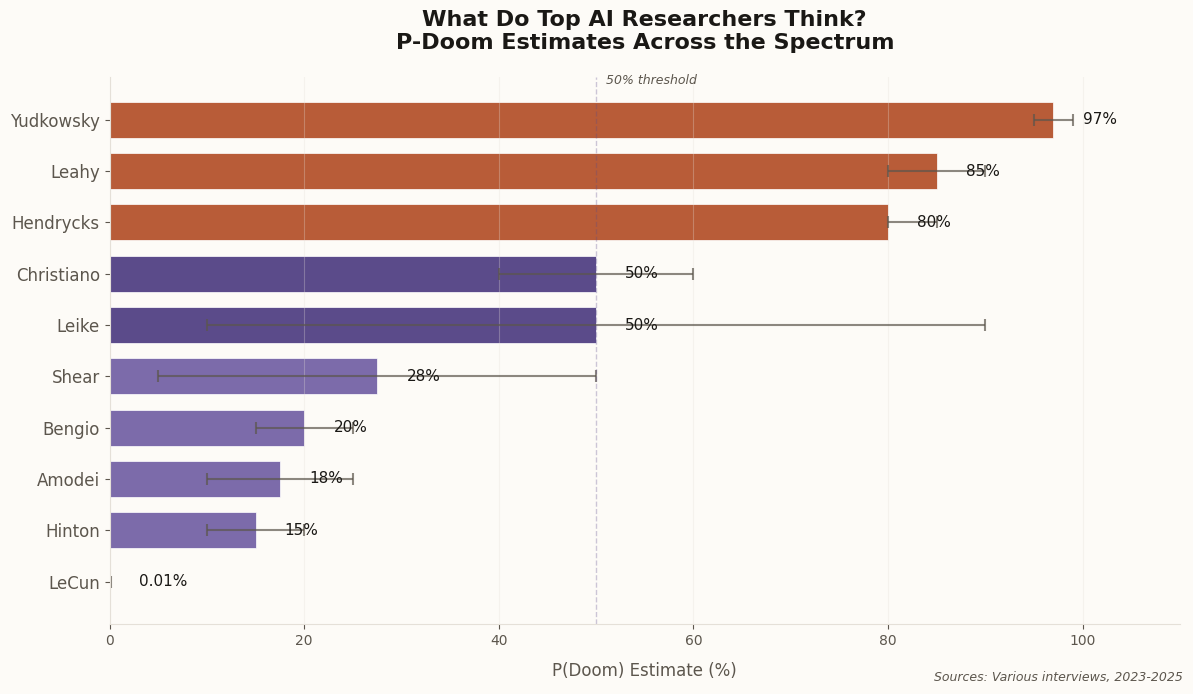

This chart was generated by the following Python code: (Note: this script raises an exception after producing the figure.)
#!/usr/bin/env python3
"""Generate P-Doom newsletter charts with newsletter styling."""

import matplotlib.pyplot as plt
import matplotlib.patches as mpatches
import numpy as np

# Newsletter color scheme - violet/indigo for this P-Doom topic
ACCENT = '#5B4B8A'      # Deep violet
ACCENT_LIGHT = '#7C6BAA'
ACCENT_DARK = '#3D3260'
BG = '#FDFBF7'          # Cream background
TEXT = '#1A1815'        # Dark text
TEXT_SECONDARY = '#5C564D'
GRID = '#E5E0D8'
DANGER = '#B85C38'      # Terracotta for high risk
SAFE = '#4A9B7F'        # Green-teal for low risk

# Set default font
plt.rcParams['font.family'] = 'sans-serif'
plt.rcParams['font.sans-serif'] = ['Helvetica Neue', 'Helvetica', 'Arial', 'sans-serif']


def chart1_individual_estimates():
    """Bar chart of individual researcher P-Doom estimates."""

    # Data: researcher name, midpoint estimate, low, high (for error bars)
    researchers = [
        ('Yudkowsky', 97, 95, 99),
        ('Leahy', 85, 80, 90),
        ('Hendrycks', 80, 80, 85),
        ('Christiano', 50, 40, 60),
        ('Shear', 27.5, 5, 50),
        ('Leike', 50, 10, 90),
        ('Amodei', 17.5, 10, 25),
        ('Bengio', 20, 15, 25),
        ('Hinton', 15, 10, 20),
        ('LeCun', 0.01, 0, 0.1),
    ]

    # Sort by midpoint estimate (descending)
    researchers = sorted(researchers, key=lambda x: x[1], reverse=True)

    names = [r[0] for r in researchers]
    mids = [r[1] for r in researchers]
    lows = [r[2] for r in researchers]
    highs = [r[3] for r in researchers]

    # Calculate error bar sizes
    yerr_low = [m - l for m, l in zip(mids, lows)]
    yerr_high = [h - m for m, h in zip(mids, highs)]

    # Color gradient based on estimate
    colors = []
    for m in mids:
        if m > 70:
            colors.append(DANGER)
        elif m > 30:
            colors.append(ACCENT)
        elif m > 10:
            colors.append(ACCENT_LIGHT)
        else:
            colors.append(SAFE)

    fig, ax = plt.subplots(figsize=(12, 7), facecolor=BG)
    ax.set_facecolor(BG)

    y_pos = np.arange(len(names))

    bars = ax.barh(y_pos, mids, color=colors, edgecolor='white', linewidth=0.5, height=0.7)

    # Add error bars
    ax.errorbar(mids, y_pos, xerr=[yerr_low, yerr_high],
                fmt='none', ecolor=TEXT_SECONDARY, capsize=4, capthick=1.5, elinewidth=1.5, alpha=0.7)

    # Add percentage labels
    for i, (bar, mid) in enumerate(zip(bars, mids)):
        if mid > 1:
            label = f'{mid:.0f}%'
        else:
            label = f'{mid:.2f}%'
        ax.text(bar.get_width() + 3, bar.get_y() + bar.get_height()/2,
                label, ha='left', va='center', fontsize=11, fontweight='500', color=TEXT)

    ax.set_yticks(y_pos)
    ax.set_yticklabels(names, fontsize=12, color=TEXT)
    ax.set_xlabel('P(Doom) Estimate (%)', fontsize=12, color=TEXT_SECONDARY, labelpad=10)
    ax.set_title('What Do Top AI Researchers Think?\nP-Doom Estimates Across the Spectrum',
                 fontsize=16, color=TEXT, fontweight='600', pad=20)

    ax.set_xlim(0, 110)
    ax.invert_yaxis()

    # Styling
    ax.spines['top'].set_visible(False)
    ax.spines['right'].set_visible(False)
    ax.spines['bottom'].set_color(GRID)
    ax.spines['left'].set_color(GRID)
    ax.tick_params(colors=TEXT_SECONDARY)
    ax.grid(axis='x', alpha=0.3, color=GRID)

    # Add reference lines
    ax.axvline(x=50, color=ACCENT, linestyle='--', alpha=0.3, linewidth=1)
    ax.text(51, -0.7, '50% threshold', fontsize=9, color=TEXT_SECONDARY, style='italic')

    # Source
    fig.text(0.99, 0.02, 'Sources: Various interviews, 2023-2025', fontsize=9,
             color=TEXT_SECONDARY, ha='right', style='italic')

    plt.tight_layout()
    plt.savefig('/Users/welshofer/clawd/jlw-newsletter/images/chart-pdoom-estimates.png',
                dpi=150, facecolor=BG, bbox_inches='tight')
    plt.close()
    print("Created: chart-pdoom-estimates.png")


def chart2_survey_distribution():
    """Histogram showing bimodal distribution from AI Impacts survey."""

    # Simulated distribution based on survey results
    # Median: 5%, Mean: 16.2%, 50% gave <5%, 10% gave ≥25%
    np.random.seed(42)

    # Create bimodal distribution
    # Cluster 1: Low estimates (most researchers)
    low_cluster = np.random.exponential(3, 1400)  # ~50% below 5%
    low_cluster = np.clip(low_cluster, 0, 15)

    # Cluster 2: Medium estimates
    mid_cluster = np.random.normal(12, 5, 800)
    mid_cluster = np.clip(mid_cluster, 5, 25)

    # Cluster 3: High estimates (~10% at 25%+)
    high_cluster = np.random.normal(35, 15, 280)
    high_cluster = np.clip(high_cluster, 25, 90)

    # Very high estimates (tail)
    very_high = np.random.uniform(60, 99, 50)

    all_estimates = np.concatenate([low_cluster, mid_cluster, high_cluster, very_high])

    fig, ax = plt.subplots(figsize=(11, 6), facecolor=BG)
    ax.set_facecolor(BG)

    # Histogram
    bins = np.arange(0, 105, 5)
    n, bins_out, patches = ax.hist(all_estimates, bins=bins, edgecolor='white', linewidth=0.5)

    # Color bars by risk level
    for i, (patch, left_edge) in enumerate(zip(patches, bins[:-1])):
        if left_edge < 10:
            patch.set_facecolor(SAFE)
        elif left_edge < 30:
            patch.set_facecolor(ACCENT_LIGHT)
        elif left_edge < 50:
            patch.set_facecolor(ACCENT)
        else:
            patch.set_facecolor(DANGER)

    # Add median and mean lines
    ax.axvline(x=5, color=ACCENT_DARK, linestyle='-', linewidth=2.5, label='Median: 5%')
    ax.axvline(x=16.2, color=DANGER, linestyle='--', linewidth=2.5, label='Mean: 16.2%')

    ax.set_xlabel('P(Doom) Estimate (%)', fontsize=12, color=TEXT_SECONDARY, labelpad=10)
    ax.set_ylabel('Number of Researchers', fontsize=12, color=TEXT_SECONDARY, labelpad=10)
    ax.set_title('The Bimodal Distribution of Doom\nAI Impacts Survey of 2,778 Researchers (2024)',
                 fontsize=16, color=TEXT, fontweight='600', pad=20)

    # Legend
    ax.legend(loc='upper right', fontsize=11, framealpha=0.9)

    # Styling
    ax.spines['top'].set_visible(False)
    ax.spines['right'].set_visible(False)
    ax.spines['bottom'].set_color(GRID)
    ax.spines['left'].set_color(GRID)
    ax.tick_params(colors=TEXT_SECONDARY)
    ax.grid(axis='y', alpha=0.3, color=GRID)

    # Annotations
    ax.annotate('50% of researchers\nestimate <5%',
                xy=(2.5, 700), fontsize=10, color=TEXT_SECONDARY,
                ha='center', style='italic')

    ax.annotate('10% estimate\n≥25%',
                xy=(40, 100), fontsize=10, color=TEXT_SECONDARY,
                ha='center', style='italic')

    # Source
    fig.text(0.99, 0.02, 'Source: AI Impacts Survey (Jan 2024)', fontsize=9,
             color=TEXT_SECONDARY, ha='right', style='italic')

    plt.tight_layout()
    plt.savefig('/Users/welshofer/clawd/jlw-newsletter/images/chart-survey-distribution.png',
                dpi=150, facecolor=BG, bbox_inches='tight')
    plt.close()
    print("Created: chart-survey-distribution.png")


def chart3_experts_vs_superforecasters():
    """Comparison of AI experts vs superforecasters from XPT survey."""

    fig, ax = plt.subplots(figsize=(10, 6), facecolor=BG)
    ax.set_facecolor(BG)

    groups = ['AI Domain\nExperts', 'Super-\nforecasters']
    medians = [3.0, 0.38]

    bars = ax.bar(groups, medians, color=[ACCENT, SAFE], edgecolor='white', linewidth=1, width=0.5)

    # Add value labels
    for bar, val in zip(bars, medians):
        ax.text(bar.get_x() + bar.get_width()/2, bar.get_height() + 0.1,
                f'{val}%', ha='center', va='bottom', fontsize=16, fontweight='600', color=TEXT)

    ax.set_ylabel('Median P(Doom by 2100) %', fontsize=12, color=TEXT_SECONDARY, labelpad=10)
    ax.set_title('The Expert Gap\nAI Researchers vs. Professional Forecasters',
                 fontsize=16, color=TEXT, fontweight='600', pad=20)

    # Add multiplier annotation
    ax.annotate('', xy=(0, 3.0), xytext=(1, 0.38),
                arrowprops=dict(arrowstyle='<->', color=TEXT_SECONDARY, lw=1.5))
    ax.text(0.5, 1.5, '~8× higher', ha='center', fontsize=12, color=TEXT_SECONDARY, fontweight='500')

    # Styling
    ax.set_ylim(0, 4.5)
    ax.spines['top'].set_visible(False)
    ax.spines['right'].set_visible(False)
    ax.spines['bottom'].set_color(GRID)
    ax.spines['left'].set_color(GRID)
    ax.tick_params(colors=TEXT_SECONDARY, labelsize=12)
    ax.grid(axis='y', alpha=0.3, color=GRID)

    # Context note
    ax.text(0.5, -0.8,
            'Superforecasters: professional predictors with track records of accuracy\n'
            'AI Experts: researchers who published in top ML venues',
            ha='center', transform=ax.transAxes, fontsize=10, color=TEXT_SECONDARY, style='italic')

    # Source
    fig.text(0.99, 0.02, 'Source: Existential Risk Persuasion Tournament (XPT)', fontsize=9,
             color=TEXT_SECONDARY, ha='right', style='italic')

    plt.tight_layout()
    plt.savefig('/Users/welshofer/clawd/jlw-newsletter/images/chart-experts-vs-forecasters.png',
                dpi=150, facecolor=BG, bbox_inches='tight')
    plt.close()
    print("Created: chart-experts-vs-forecasters.png")


def chart4_turing_split():
    """Visual showing the Turing Award winners' split."""

    fig, ax = plt.subplots(figsize=(10, 5), facecolor=BG)
    ax.set_facecolor(BG)

    # Three segments for the three researchers
    names = ['Hinton', 'Bengio', 'LeCun']
    estimates = [15, 20, 0.01]
    positions = [0, 1, 2]

    colors = [ACCENT, ACCENT, SAFE]

    bars = ax.bar(positions, estimates, color=colors, edgecolor='white', linewidth=1, width=0.6)

    # Labels
    for pos, bar, name, est in zip(positions, bars, names, estimates):
        # Name below
        ax.text(pos, -3, name, ha='center', fontsize=14, fontweight='600', color=TEXT)
        # Percentage on bar
        if est > 1:
            label = f'{est:.0f}%'
            y_pos = bar.get_height() / 2
        else:
            label = f'{est}%'
            y_pos = bar.get_height() + 1
        ax.text(pos, y_pos, label, ha='center', va='center', fontsize=14, fontweight='600',
                color='white' if est > 1 else TEXT)

    ax.set_title('The Godfather Split\nTuring Award Winners Diverge on AI Risk',
                 fontsize=16, color=TEXT, fontweight='600', pad=20)

    # Remove axes
    ax.set_xlim(-0.7, 2.7)
    ax.set_ylim(-6, 30)
    ax.axis('off')

    # Add bracket and label for the "worried" group
    bracket_y = 23
    ax.plot([0, 1], [bracket_y, bracket_y], color=TEXT_SECONDARY, linewidth=1.5)
    ax.plot([0, 0], [bracket_y-1, bracket_y], color=TEXT_SECONDARY, linewidth=1.5)
    ax.plot([1, 1], [bracket_y-1, bracket_y], color=TEXT_SECONDARY, linewidth=1.5)
    ax.text(0.5, bracket_y + 2, '"We must be cautious"', ha='center', fontsize=11,
            color=TEXT_SECONDARY, style='italic')

    # Label for LeCun
    ax.text(2, 5, '"Preposterously\nridiculous"', ha='center', fontsize=11,
            color=TEXT_SECONDARY, style='italic')

    # Source
    fig.text(0.99, 0.02, '2018 Turing Award recipients for deep learning', fontsize=9,
             color=TEXT_SECONDARY, ha='right', style='italic')

    plt.tight_layout()
    plt.savefig('/Users/welshofer/clawd/jlw-newsletter/images/chart-turing-split.png',
                dpi=150, facecolor=BG, bbox_inches='tight')
    plt.close()
    print("Created: chart-turing-split.png")


if __name__ == '__main__':
    print("Generating P-Doom newsletter charts...")
    chart1_individual_estimates()
    chart2_survey_distribution()
    chart3_experts_vs_superforecasters()
    chart4_turing_split()
    print("\nAll charts generated successfully!")
